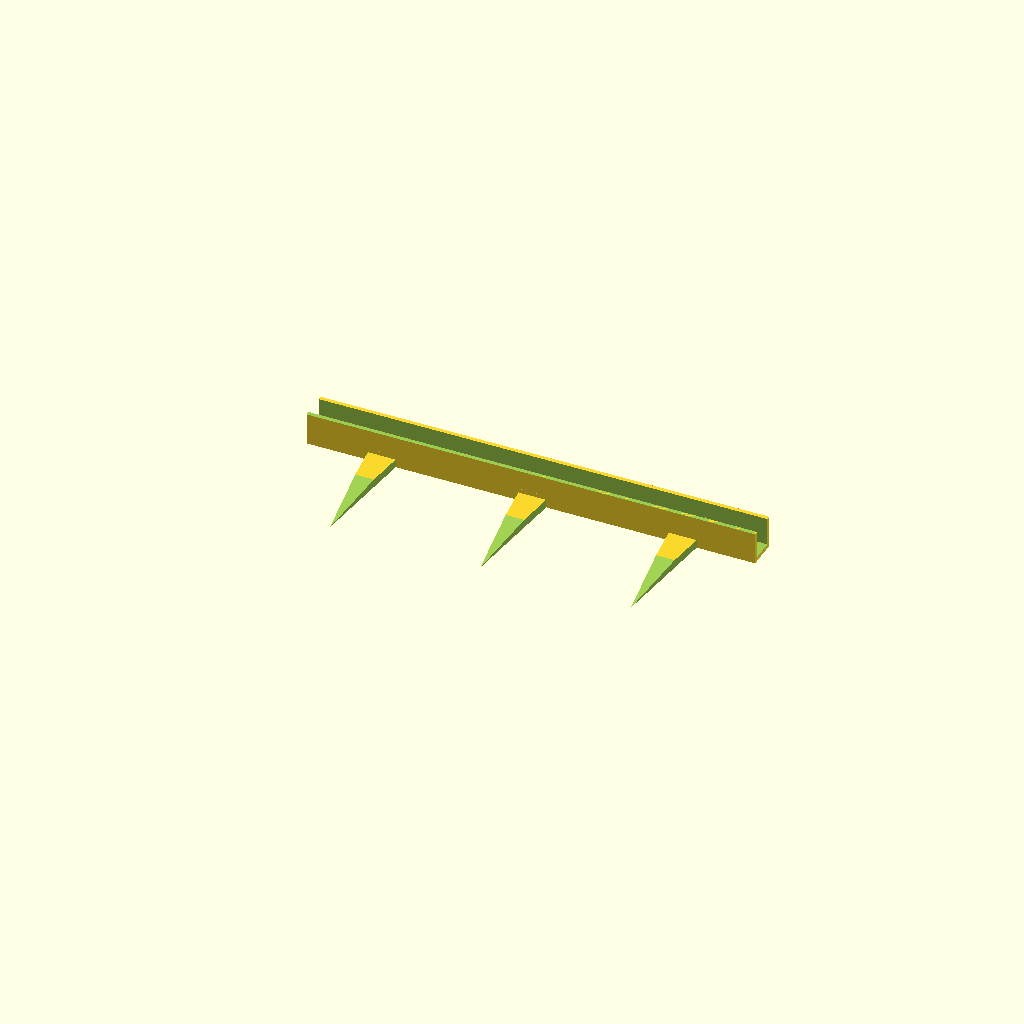
Cell 1: rendered with the file's own defaults.
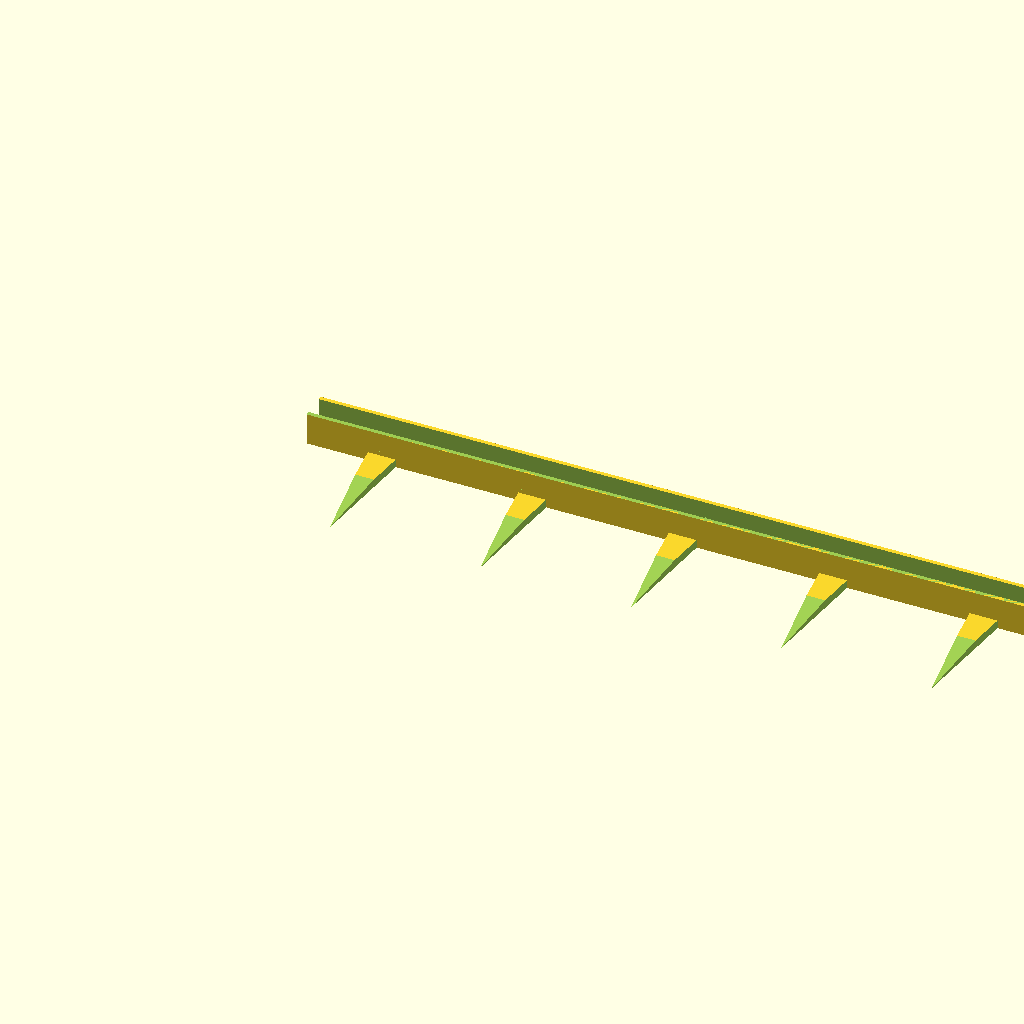
Cell 2: led_count = 6 (everything else at default).
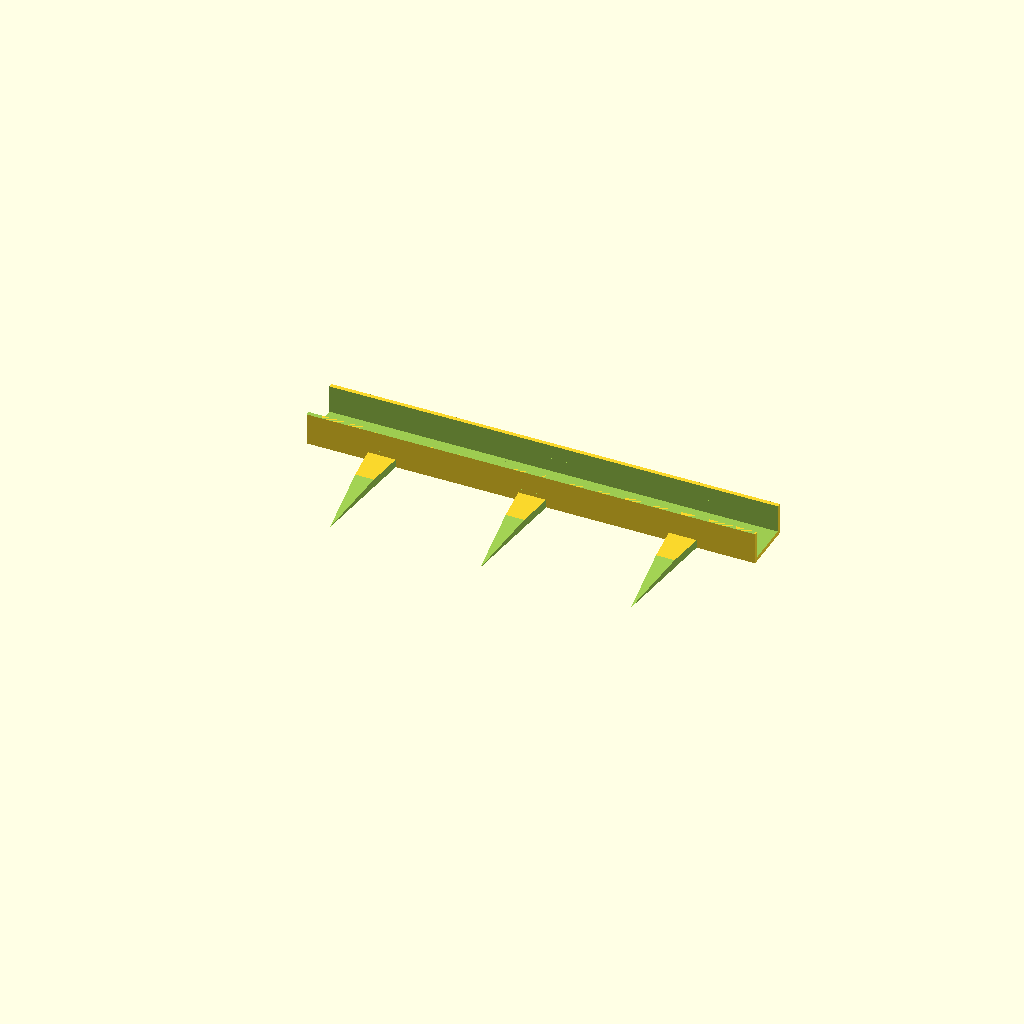
Cell 3: strip_width = 16 (everything else at default).
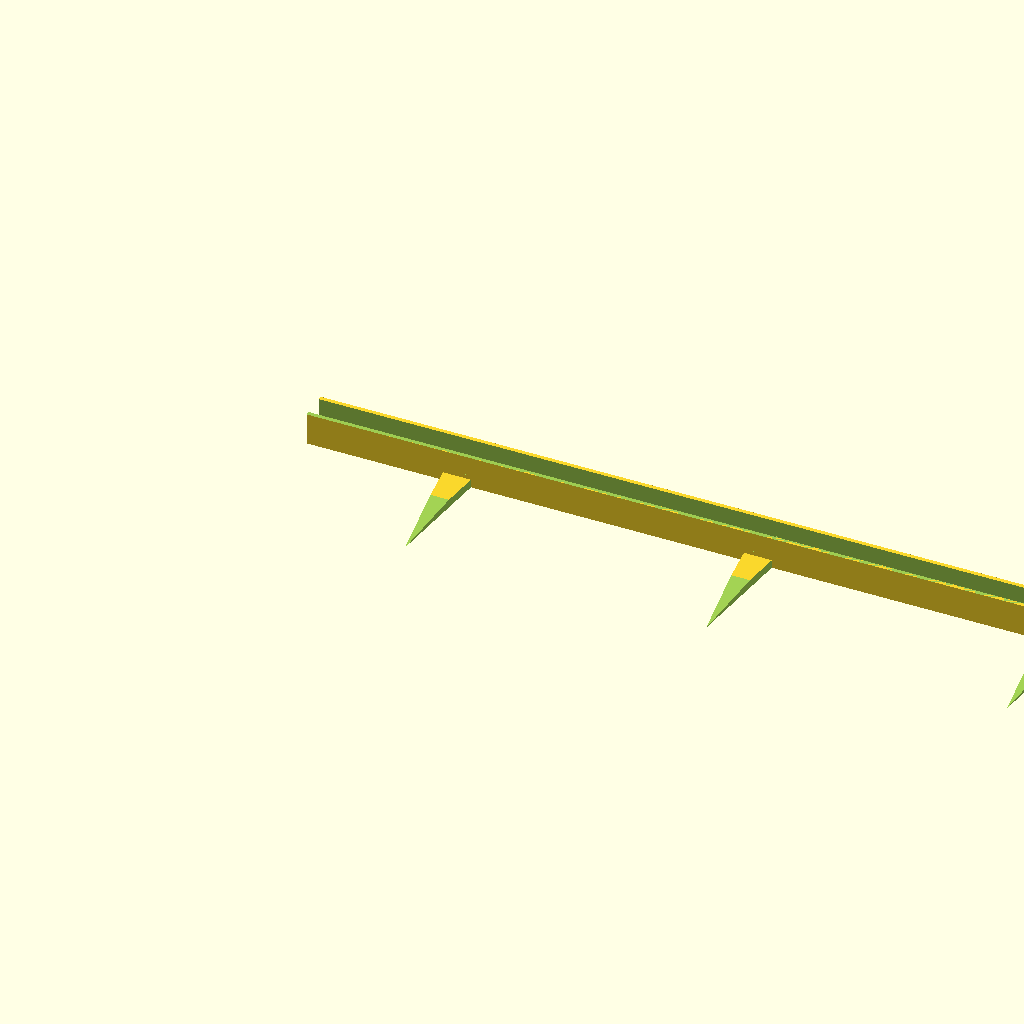
Cell 4: between_cut_lines = 108 (everything else at default).
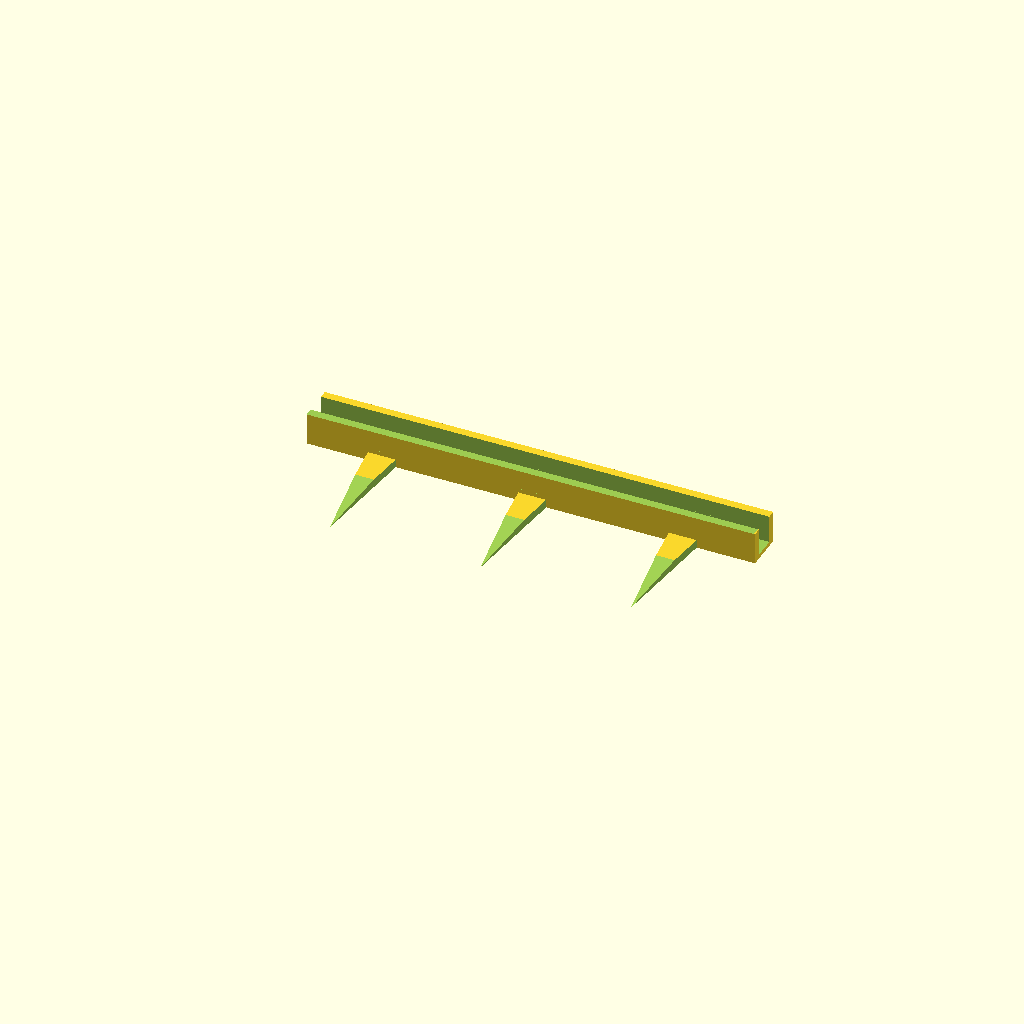
Cell 5 — visor_width set to 3, the other parameters unchanged.
All cells are drawn from one camera (rotation 55°, 0°, 25°, orthographic, colour scheme Cornfield), so only the parameter changes between them.
Source of the model, garden_path.scad:
led_count=3;
strip_width=8;
strip_height=3;
between_cut_lines=54;

visor_width=1.5;
visor_height=10;
short_visor_height=10;
base_height=1.5;

pad=0.1;
padd=pad*2;

zip_width=4;
//solid piece above zip ties
zip_gap=3;
zip_step=1;

end_cap=-0.5;

garden_height=3;
garden_length=40;
garden_width=10;
garden_angle=atan(garden_width/2/garden_length);
garden_other_angle=atan(garden_height*1.5/garden_length);

length=between_cut_lines*led_count+end_cap*2;

module anti_cap() {
    translate([-end_cap-pad,-pad,-pad])
    cube([pad+end_cap*2,strip_width+padd+visor_width*2,visor_height+base_height+padd]);
}

difference() {
    translate([-end_cap,0,0]) 
    union() {
        cube([length,strip_width+visor_width*2,visor_height+base_height]);
        for (i=[0:zip_step:led_count-1]) {
            translate([between_cut_lines/2-garden_width/2+between_cut_lines*i,-garden_length,0]) {
                difference() {
                    cube([garden_width,garden_length,garden_height]);
                    rotate([garden_other_angle,0,0])
                    cube([garden_width,garden_length*1.5,garden_height]);
                    translate([0,0,-pad]) {
                        translate([garden_width/2,0,0])
                        rotate([0,0,-garden_angle])
                        cube([garden_width,garden_length*2,garden_height+padd]);
                        translate([garden_width/2,0,0])
                        rotate([0,0,garden_angle])
                        translate([-garden_width,0,0])
                        cube([garden_width,garden_length*2,garden_height+padd]);
                    }
                }
            }
        }
    }
    translate([-pad-end_cap,visor_width,base_height])
    union() {
        cube([length+padd,strip_width,visor_height+pad]);
        cube([length+padd,strip_width,strip_height]);

    }
    translate([-pad,-pad,base_height+short_visor_height])
    cube([length+padd,visor_width+padd,visor_height+pad]);

    //anti_cap();
}
Parameter table extracted from the source (name, type, default, range or options):
led_count: number, default 3
strip_width: number, default 8
strip_height: number, default 3
between_cut_lines: number, default 54
visor_width: number, default 1.5
visor_height: number, default 10
short_visor_height: number, default 10
base_height: number, default 1.5
pad: number, default 0.1
zip_width: number, default 4
zip_gap: number, default 3
zip_step: number, default 1
end_cap: number, default -0.5
garden_height: number, default 3
garden_length: number, default 40
garden_width: number, default 10
